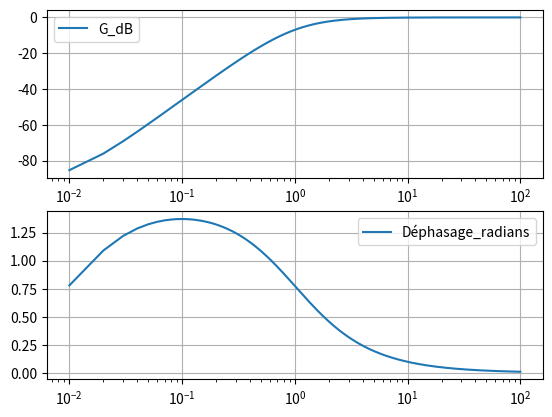

The script that saved this image:
# -*- coding: utf-8 -*-
"""
Created on Tue Oct 22 23:22:35 2019

[redacted]
"""

from math import *
import matplotlib.pyplot as p
from matplotlib.widgets import Slider
import numpy as np


r=1
R=100

def H(w):
    return ((r/(R+r))+w*1j)/(1+w*1j)  #RL
    #return 1/(1+w*1j)   #circuit RC passe-bas
    
x=[i/100 for i in range(1,10000)]

gain=[20*np.log(np.abs(H(w))) for w in x] 
dephasage=[np.angle(H(w)) for w in x] 
 
p.subplot(211)
p.plot(x,gain,label="G_dB")
p.xscale('log')
p.legend()
p.grid()


p.subplot(212)
p.plot(x,dephasage,label="Déphasage_radians")
p.xscale('log')
p.legend()
p.grid()

p.show()

